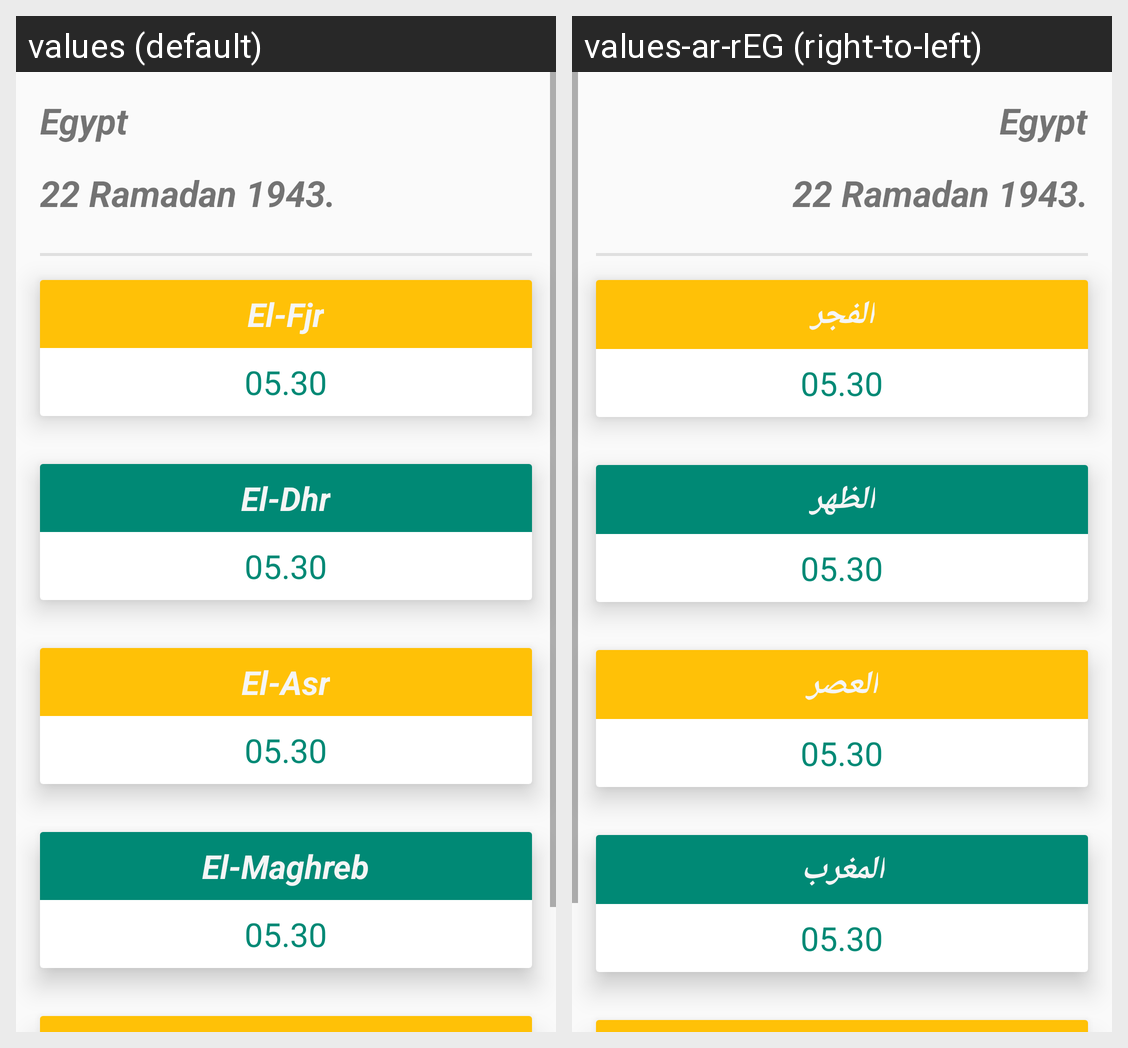

This grid shows one Android layout under two languages. Give, for every string resource on the screen, its name, the default text and each shown locale's text.
Android screen res/layout/activity_prayer_details.xml rendered under 2 locales, left to right: values (default), values-ar-rEG (right-to-left). Device: Nexus 5 (rendered at 1080×1920; each locale shown at half size, 540×960, under a caption strip naming it); theme AppTheme.
Strings drawn on this screen, with the default value and each locale's value (text and hints the layout hard-codes, and strings that could not be matched under every locale, appear in the picture but are not listed):

egypt
  values: Egypt
  values-ar-rEG: Egypt  [not translated; the default value is used]

hijry_date
  values: 22 Ramadan 1943.
  values-ar-rEG: 22 Ramadan 1943.  [not translated; the default value is used]

fjr
  values: El-Fjr
  values-ar-rEG: الفجر

dhr
  values: El-Dhr
  values-ar-rEG: الظهر

asr
  values: El-Asr
  values-ar-rEG: العصر

maghreb
  values: El-Maghreb
  values-ar-rEG: المغرب
